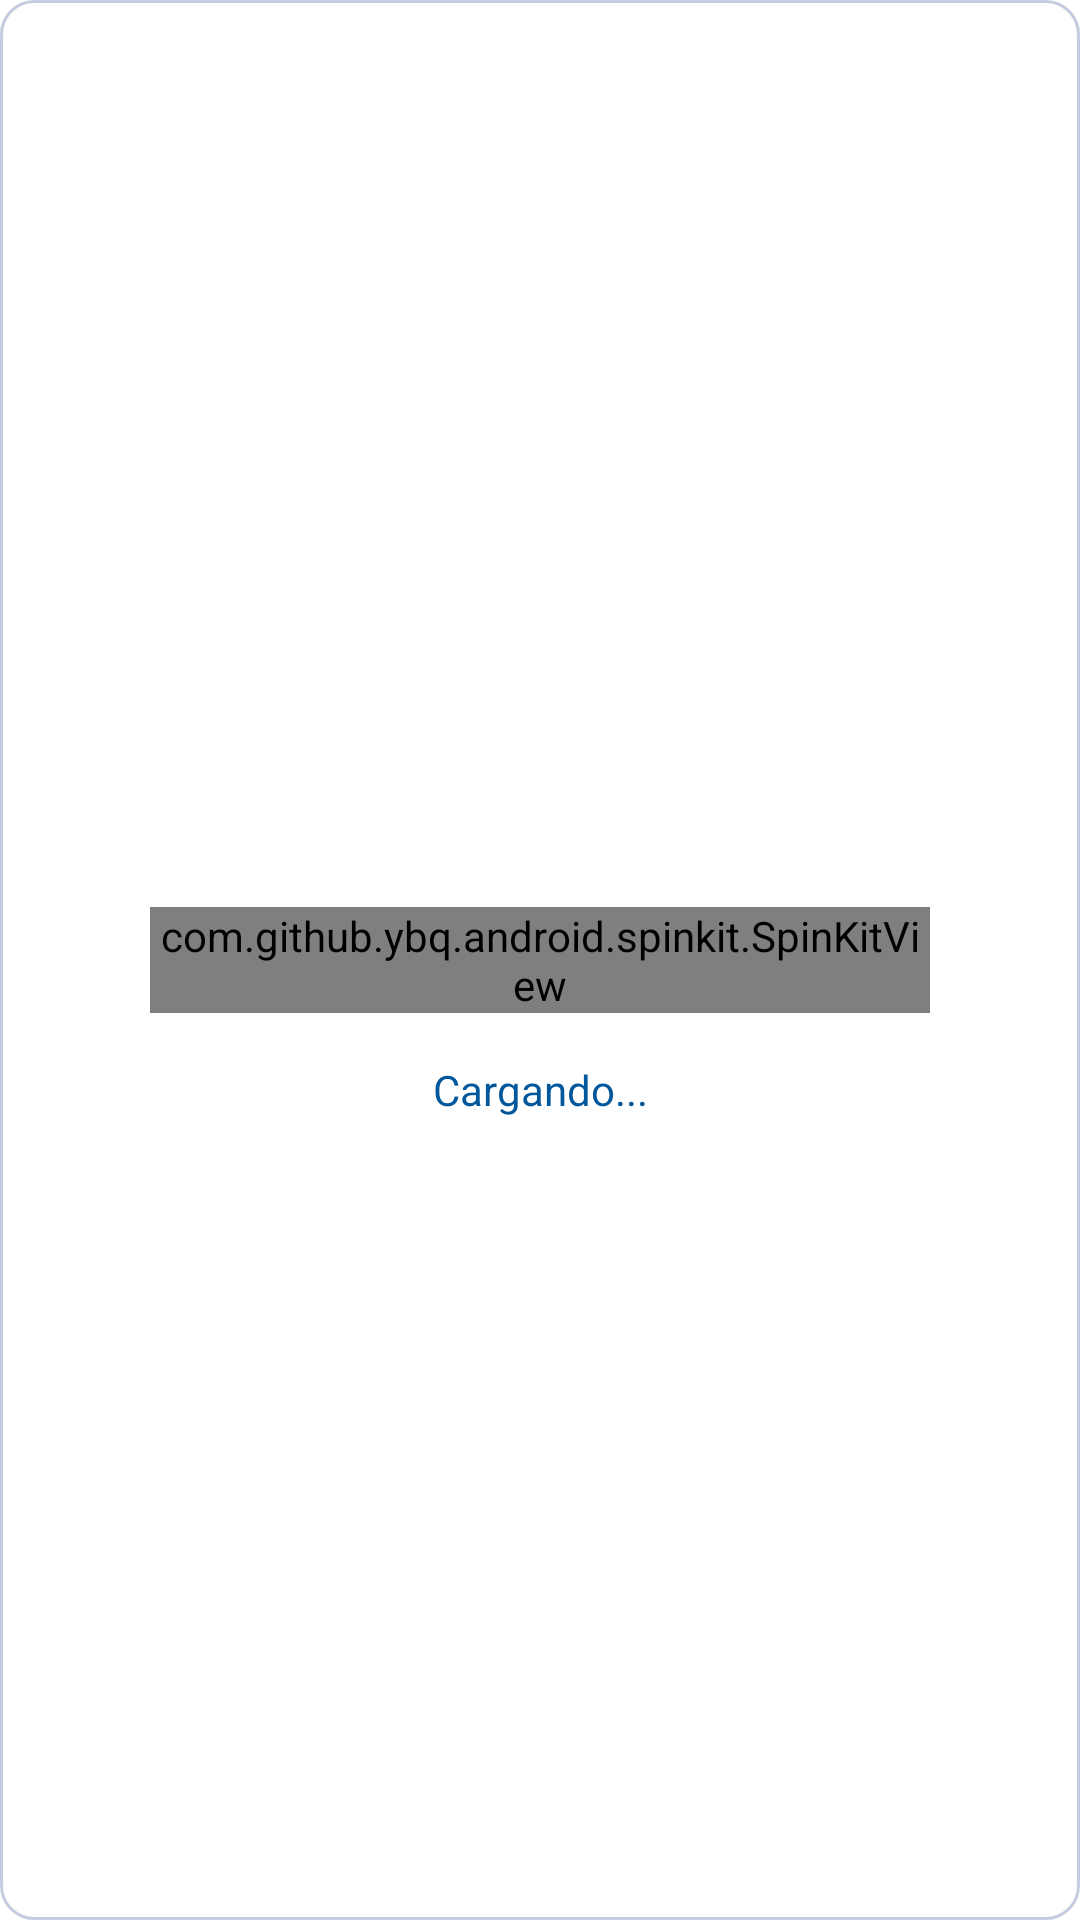

The Android layout XML behind this screen, and the referenced resources:
<!-- AndroidManifest.xml: application theme AppTheme -->
<!-- res/layout/custom_dialog.xml -->
<?xml version="1.0" encoding="utf-8"?>
<androidx.constraintlayout.widget.ConstraintLayout xmlns:android="http://schemas.android.com/apk/res/android"
    xmlns:app="http://schemas.android.com/apk/res-auto"
    xmlns:tools="http://schemas.android.com/tools"
    android:layout_width="match_parent"
    android:layout_height="wrap_content"
    android:background="@drawable/shape"
    android:padding="50dp">


    <com.github.ybq.android.spinkit.SpinKitView
        android:id="@+id/spin_kit_login"
        style="@style/SpinKitView.Large.CubeGrid"
        android:layout_width="wrap_content"
        android:layout_height="wrap_content"
        android:layout_gravity="center"
        app:SpinKit_Color="@color/purple_700"
        app:layout_constraintBottom_toBottomOf="parent"
        app:layout_constraintEnd_toEndOf="parent"
        app:layout_constraintStart_toStartOf="parent"
        app:layout_constraintTop_toTopOf="parent" />

    <TextView
        android:id="@+id/textView3"
        android:layout_width="wrap_content"
        android:layout_height="wrap_content"
        android:layout_marginTop="16dp"
        android:text="Cargando..."
        android:textSize="14sp"
        android:textColor="@color/purple_500"
        app:layout_constraintEnd_toEndOf="parent"
        app:layout_constraintStart_toStartOf="parent"
        app:layout_constraintTop_toBottomOf="@+id/spin_kit_login" />
</androidx.constraintlayout.widget.ConstraintLayout>
<!-- resources referenced by this layout -->
<resources>
  <color name="purple_500">#01579b</color>
  <color name="purple_700">#002f6c</color>
  <!-- drawable shape (drawable) -->
  <shape
      xmlns:android="http://schemas.android.com/apk/res/android"
      android:shape="rectangle"   >
  
      <solid
          android:color="#FFFFFF" >
      </solid>
  
      <stroke
          android:width="1dp"
          android:color="#C4CDE0" >
      </stroke>
  
      <padding
          android:left="5dp"
          android:top="5dp"
          android:right="5dp"
          android:bottom="5dp"    >
      </padding>
  
      <corners
          android:radius="11dp"   >
      </corners>
  
  </shape>
  <style name="AppTheme" parent="Theme.MaterialComponents.DayNight.NoActionBar">
          
          <item name="colorPrimary">@color/purple_500</item>
          <item name="colorPrimaryVariant">@color/purple_700</item>
          <item name="colorOnPrimary">@color/white</item>
          
          <item name="colorSecondary">@color/teal_200</item>
          <item name="colorSecondaryVariant">@color/teal_700</item>
          <item name="colorOnSecondary">@color/white</item>
  
      </style>
  <color name="white">#FFFFFFFF</color>
  <color name="teal_200">#FF03DAC5</color>
  <color name="teal_700">#FF018786</color>
</resources>
